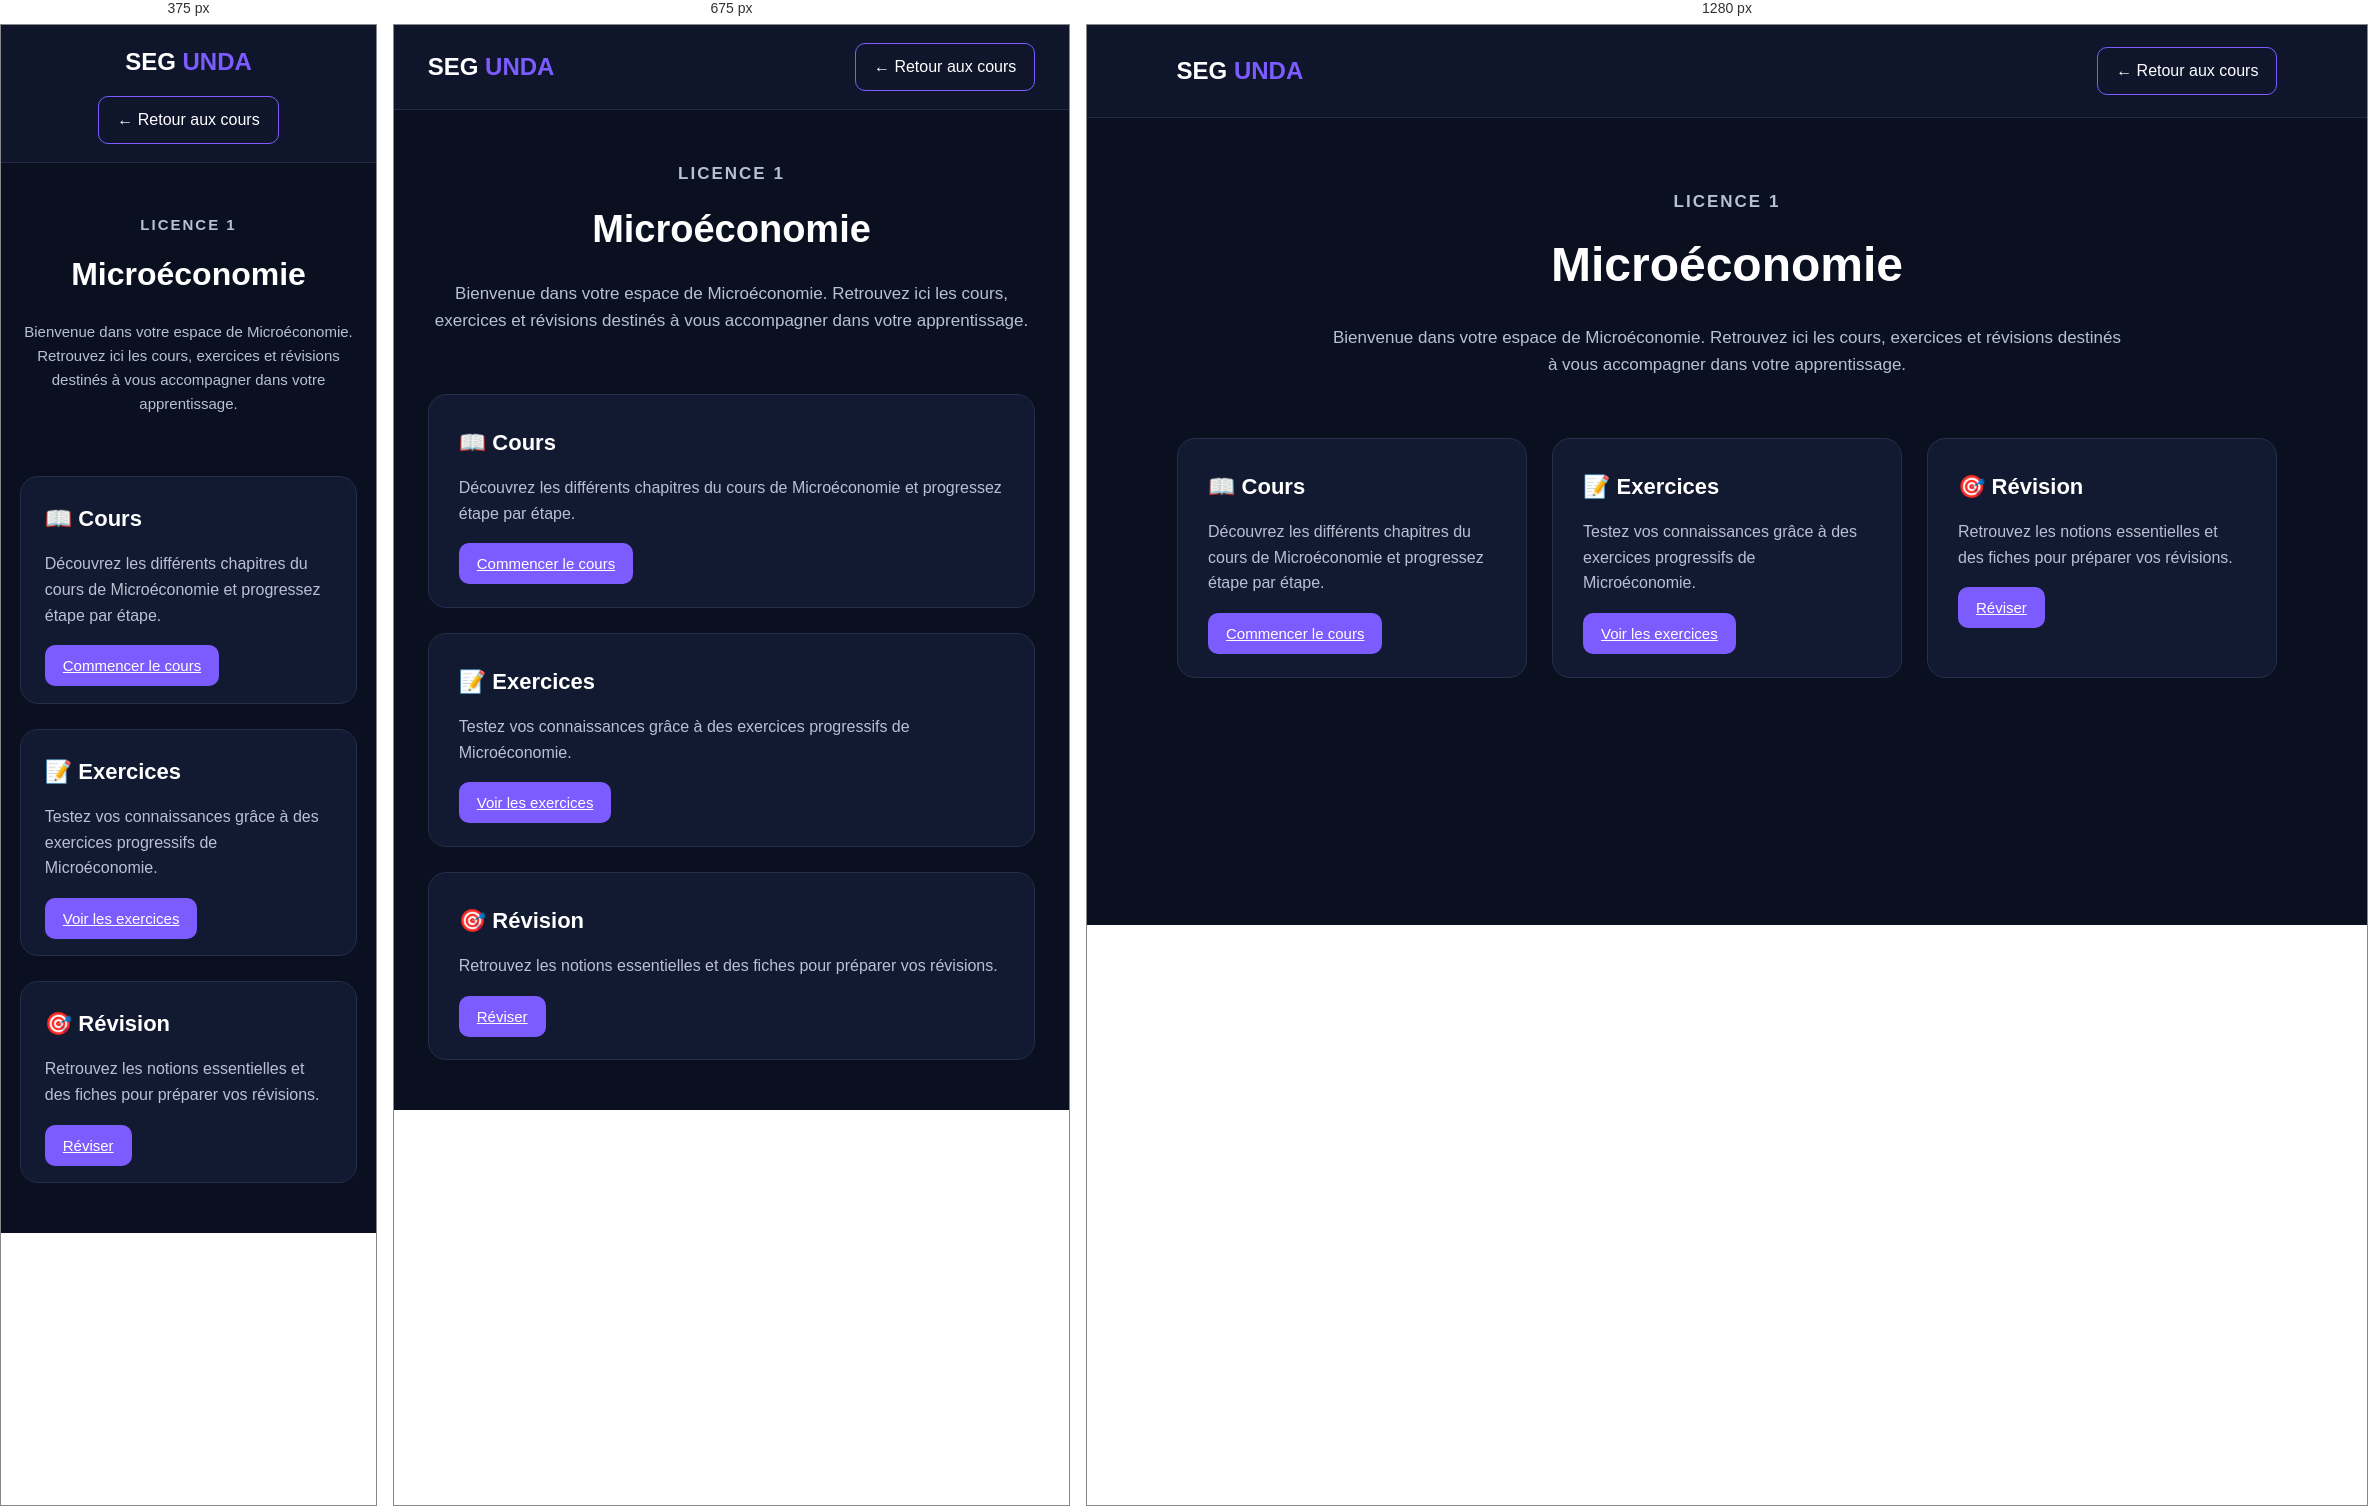
Rendered at 375 px, 675 px and 1280 px, left to right.

<!-- file: microeconomie.html -->
<!DOCTYPE html>
<html lang="fr">
<head>
    <meta charset="UTF-8">
    <meta name="viewport" content="width=device-width, initial-scale=1.0">
    <title>Microéconomie | SEG UNDA</title>
    <link rel="stylesheet" href="microeconomie.css">
</head>
<body>
    <header class="course-header">
        <a href="../index.html" class="logo">
            SEG <span>UNDA</span>
        </a>
        <a href="../index.html" class="back-button">
            ← Retour aux cours
        </a>
    </header>
    <main class="course-page">
        <section class="course-hero">
            <p class="course-label">
                LICENCE 1
            </p>
            <h1>
                Microéconomie
            </h1>
            <p>
                Bienvenue dans votre espace de Microéconomie.
                Retrouvez ici les cours, exercices et révisions
                destinés à vous accompagner dans votre apprentissage.
            </p>
        </section>
        <section class="course-content">
            <!-- COURS -->
            <div class="course-card">
                <h2>
                    📖 Cours
                </h2>
                <p>
                    Découvrez les différents chapitres du cours
                    de Microéconomie et progressez étape par étape.
                </p>
                <a
                    href="microeconomie-cours.html"
                    class="course-button"
                >
                    Commencer le cours
                </a>
            </div>
            <!-- EXERCICES -->
            <div class="course-card">
                <h2>
                    📝 Exercices
                </h2>
                <p>
                    Testez vos connaissances grâce à des exercices
                    progressifs de Microéconomie.
                </p>
                <a
                    href="microeconomie-exercices.html"
                    class="course-button"
                >
                    Voir les exercices
                </a>
            </div>
            <!-- RÉVISION -->
            <div class="course-card">
                <h2>
                    🎯 Révision
                </h2>
                <p>
                    Retrouvez les notions essentielles et des fiches
                    pour préparer vos révisions.
                </p>
                <a
                    href="microeconomie-revision.html"
                    class="course-button"
                >
                    Réviser
                </a>
            </div>
        </section>
    </main>
</body>
</html>


/* @media block from microeconomie.css */
@media (max-width: 850px) {

    .course-content {
        grid-template-columns: 1fr;
    }

    .course-hero h1 {
        font-size: 38px;
    }

    .course-header {
        padding: 18px 5%;
    }

    .course-page {
        width: 90%;
        padding: 50px 0;
    }
}

/* @media block from microeconomie.css */
@media (max-width: 500px) {

    .course-header {
        flex-direction: column;
        gap: 15px;
    }

    .course-hero h1 {
        font-size: 32px;
    }

    .course-hero p {
        font-size: 15px;
    }

    .course-card {
        padding: 24px;
    }
}